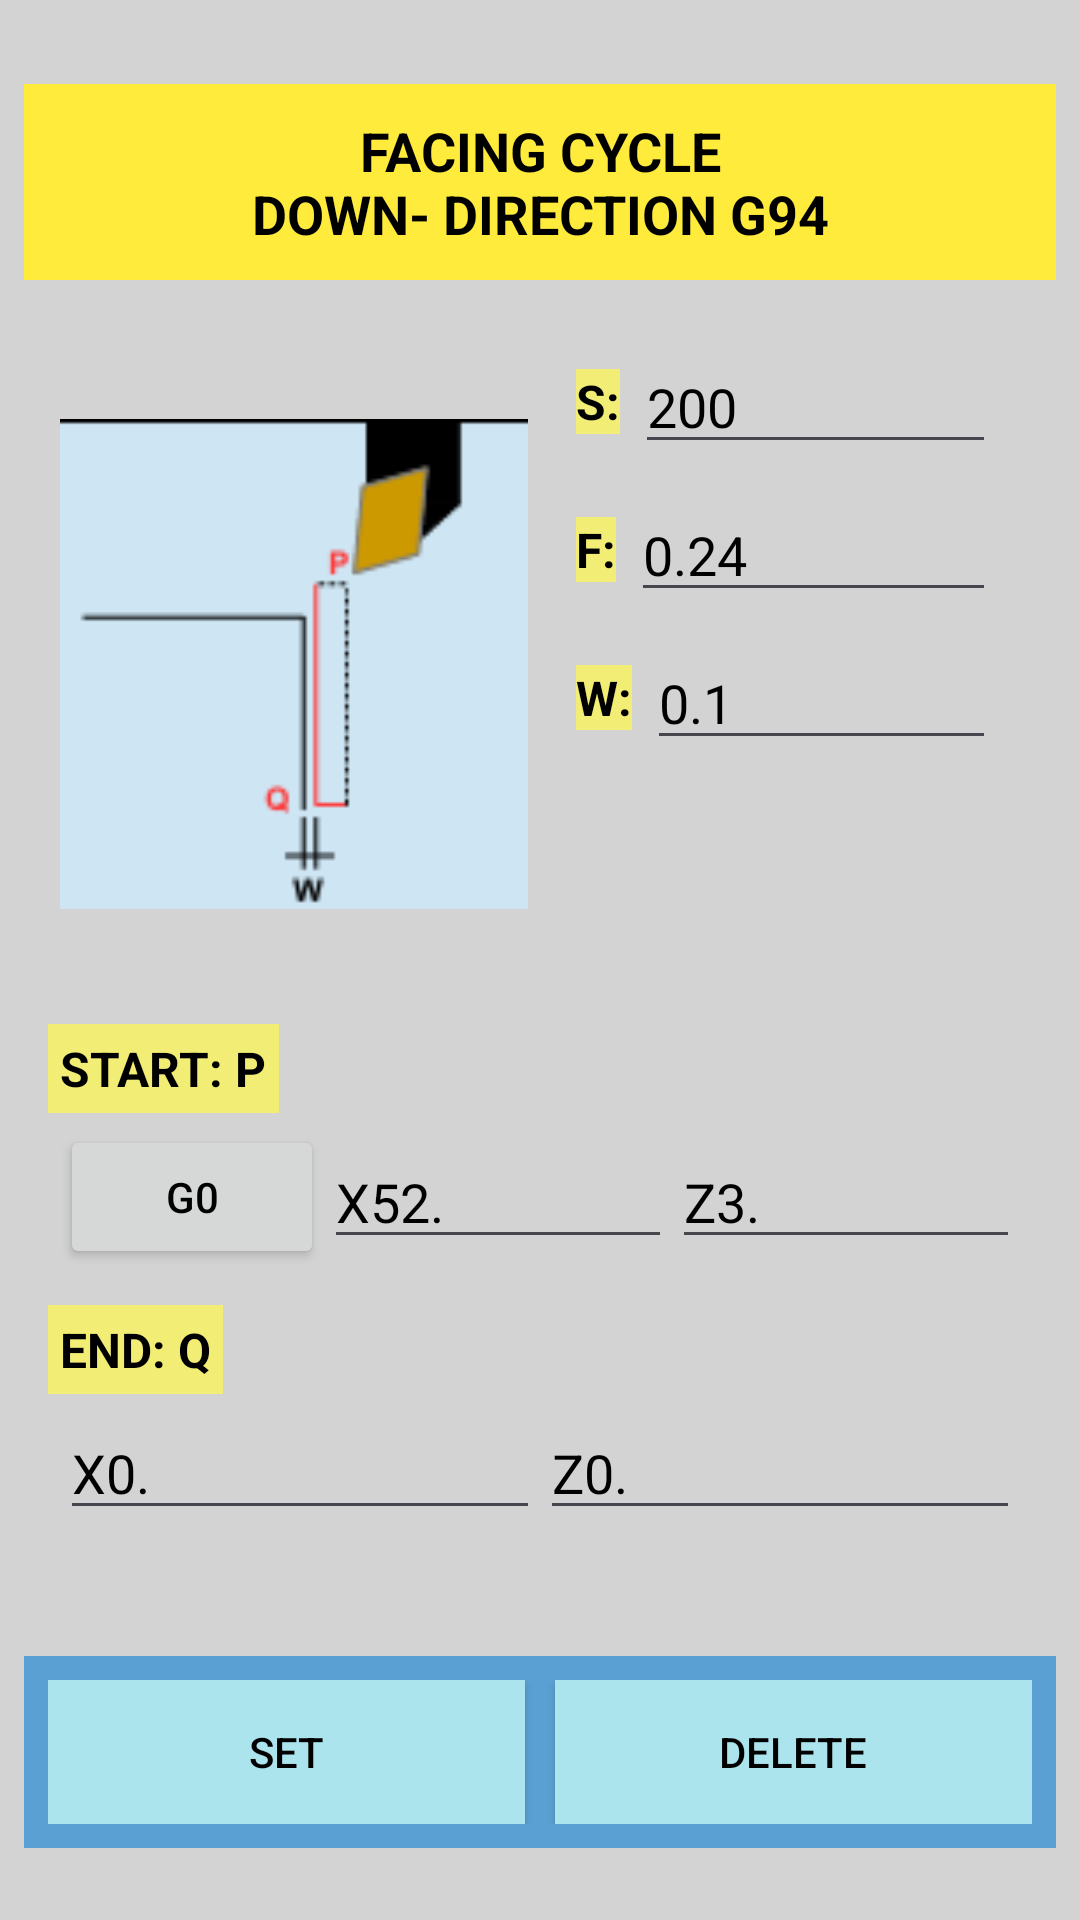

Here is an Android app screen rendered from its layout file. Give the layout XML and the strings, colors and styles it references.
<!-- AndroidManifest.xml: application theme Theme.CNC_CODE_GENERATOR_APP -->
<!-- res/layout/activity_facing_cycle_donw_direction_g94.xml -->
<?xml version="1.0" encoding="utf-8"?>
<LinearLayout
    xmlns:android="http://schemas.android.com/apk/res/android"
    xmlns:tools="http://schemas.android.com/tools"
    android:layout_width="match_parent"
    android:layout_height="match_parent"
    android:orientation="vertical"
    android:padding="8dp"
    tools:context=".facingCycles.FacingCycleDownDirectionG94"
    android:background="@color/background_grey">

    
    <TextView
        android:textColor="@color/black"
        android:layout_marginTop="20dp"
        android:layout_width="match_parent"
        android:layout_height="wrap_content"
        android:background="#FFEB3B"
        android:text="@string/facing_cycle_ndown_direction_g94"
        android:textSize="18sp"
        android:textStyle="bold"
        android:gravity="center"
        android:padding="10dp"/>

    
    <LinearLayout
        android:id="@+id/imageAndControlLL"
        android:layout_width="match_parent"
        android:layout_height="220dp"
        android:orientation="horizontal"
        android:padding="8dp">

        
        <LinearLayout
            android:id="@+id/leftImageSection"
            android:layout_width="0dp"
            android:layout_weight="1"
            android:layout_marginTop="20dp"
            android:layout_height="200dp"
            android:padding="4dp"
            tools:ignore="NestedWeights">
            <ImageView
                android:layout_width="match_parent"
                android:layout_height="match_parent"
                android:contentDescription="@string/todo"
                android:src="@drawable/facing_cycle_down_dir"
                android:adjustViewBounds="true"
                android:scaleType="fitCenter"/>
        </LinearLayout>

        
        <LinearLayout
            android:id="@+id/rightControlSection"
            android:layout_width="0dp"
            android:layout_weight="1"
            android:layout_height="match_parent"
            android:orientation="vertical"
            android:background="@color/background_grey"
            android:padding="8dp">

            
            <LinearLayout
                android:id="@+id/S_ParameterLL"
                android:layout_width="match_parent"
                android:layout_height="wrap_content"
                android:orientation="horizontal"
                android:gravity="center_vertical"
                android:padding="4dp">
                <TextView
                    android:id="@+id/S_ParameterTv"
                    android:layout_width="wrap_content"
                    android:layout_height="wrap_content"
                    android:text="@string/s"
                    android:textColor="@color/black"
                    android:textSize="16sp"
                    android:background="@color/yellow"
                    android:textStyle="bold"/>
                <androidx.appcompat.widget.AppCompatEditText
                    android:id="@+id/S_ParameterEt"
                    android:layout_width="0dp"
                    android:layout_marginStart="5dp"
                    android:layout_height="wrap_content"
                    android:layout_weight="1"
                    android:textColor="@color/black"
                    android:text="@string/_200"
                    android:inputType="number"/>
            </LinearLayout>

            
            <LinearLayout
                android:id="@+id/F_ParameterLL"
                android:layout_width="match_parent"
                android:layout_height="wrap_content"
                android:orientation="horizontal"
                android:gravity="center_vertical"
                android:padding="4dp">
                <TextView
                    android:id="@+id/F_ParameterTv"
                    android:layout_width="wrap_content"
                    android:layout_height="wrap_content"
                    android:text="@string/f"
                    android:textColor="@color/black"
                    android:background="@color/yellow"
                    android:textSize="16sp"
                    android:textStyle="bold"/>
                <androidx.appcompat.widget.AppCompatEditText
                    android:id="@+id/F_ParameterEt"
                    android:layout_width="0dp"
                    android:layout_marginStart="5dp"
                    android:layout_height="wrap_content"
                    android:layout_weight="1"
                    android:textColor="@color/black"
                    android:text="@string/_0_24"
                    android:inputType="numberDecimal"/>
            </LinearLayout>

            
            <LinearLayout
                android:id="@+id/W_ParameterLL"
                android:layout_width="match_parent"
                android:layout_height="wrap_content"
                android:orientation="horizontal"
                android:gravity="center_vertical"
                android:padding="4dp">
                <TextView
                    android:id="@+id/W_ParameterTv"
                    android:layout_width="wrap_content"
                    android:layout_height="wrap_content"
                    android:text="@string/w"
                    android:textColor="@color/black"
                    android:background="@color/yellow"
                    android:textSize="16sp"
                    android:textStyle="bold"/>
                <androidx.appcompat.widget.AppCompatEditText
                    android:id="@+id/W_ParameterEt"
                    android:layout_width="0dp"
                    android:layout_marginStart="5dp"
                    android:layout_height="wrap_content"
                    android:layout_weight="1"
                    android:textColor="@color/black"
                    android:text="@string/_0_1"
                    android:inputType="numberDecimal"/>
            </LinearLayout>
        </LinearLayout>
    </LinearLayout>

    

    

    <LinearLayout
        android:id="@+id/bottomButtonSectionLL"
        android:layout_width="match_parent"
        android:layout_height="wrap_content"
        android:layout_marginTop="20dp"
        android:orientation="vertical"
        android:padding="8dp">

        
        <TextView
            android:id="@+id/startPositionTv"
            android:layout_width="wrap_content"
            android:layout_height="wrap_content"
            android:textColor="@color/black"
            android:padding="4dp"
            android:background="@color/yellow"
            android:text="@string/start_p"
            android:textSize="16sp"
            android:textStyle="bold" />

        <LinearLayout
            android:id="@+id/g0LL"
            android:layout_width="match_parent"
            android:layout_height="wrap_content"
            android:gravity="center_vertical"
            android:orientation="horizontal"
            android:padding="4dp">

            <androidx.appcompat.widget.AppCompatButton
                android:id="@+id/g0Btn"
                android:layout_width="wrap_content"
                android:layout_height="wrap_content"
                android:padding="4dp"
                android:textColor="@color/black"
                android:text="@string/g0" />

            <androidx.appcompat.widget.AppCompatEditText
                android:id="@+id/g0_X_ET"
                android:layout_width="0dp"
                android:layout_height="wrap_content"
                android:layout_weight="1"
                android:inputType="text"
                android:textColor="@color/black"
                android:text="@string/x52" />

            <EditText
                android:id="@+id/g0_Z_Et"
                android:layout_width="0dp"
                android:layout_height="wrap_content"
                android:layout_weight="1"
                android:inputType="text"
                android:textColor="@color/black"
                android:text="@string/z3" />
        </LinearLayout>

        
        <TextView
            android:id="@+id/endPositionTv"
            android:layout_width="wrap_content"
            android:layout_height="wrap_content"
            android:layout_marginTop="8dp"
            android:padding="4dp"
            android:textColor="@color/black"
            android:text="@string/end_q"
            android:background="@color/yellow"
            android:textSize="16sp"
            android:textStyle="bold" />

        <LinearLayout
            android:id="@+id/endPositionBtnLl"
            android:layout_width="match_parent"
            android:layout_height="wrap_content"
            android:gravity="center_vertical"
            android:orientation="horizontal"
            android:padding="4dp">

            <androidx.appcompat.widget.AppCompatEditText
                android:id="@+id/endPositionXEt"
                android:layout_width="0dp"
                android:layout_height="wrap_content"
                android:layout_weight="1"
                android:textColor="@color/black"
                android:inputType="text"
                android:text="X0." />

            <androidx.appcompat.widget.AppCompatEditText
                android:id="@+id/endPositionZEt"
                android:layout_width="0dp"
                android:layout_height="wrap_content"
                android:layout_weight="1"
                android:inputType="text"
                android:textColor="@color/black"
                android:text="@string/z0" />
        </LinearLayout>
    </LinearLayout>

    <LinearLayout
        android:id="@+id/btnLL"
        android:layout_width="match_parent"
        android:layout_height="wrap_content"
        android:orientation="horizontal"
        android:gravity="center"
        android:background="@color/blue"
        android:padding="8dp"
        android:layout_marginTop="30dp">
        <androidx.appcompat.widget.AppCompatButton
            android:id="@+id/setBtn"
            android:background="@color/lite_blue"
            android:layout_width="0dp"
            android:textColor="@color/black"
            android:layout_weight="1"
            android:layout_height="wrap_content"
            android:text="@string/set"
            android:padding="8dp"/>
        <androidx.appcompat.widget.AppCompatButton
            android:id="@+id/deleteBtn"
            android:layout_width="0dp"
            android:layout_marginStart="10dp"
            android:background="@color/lite_blue"
            android:layout_weight="1"
            android:textColor="@color/black"
            android:layout_height="wrap_content"
            android:text="@string/delete"
            android:padding="8dp"/>
    </LinearLayout>
</LinearLayout>
<!-- resources referenced by this layout -->
<resources>
  <color name="background_grey">#D3D3D3</color>
  <color name="black">#FF000000</color>
  <color name="blue">#EA509CD3</color>
  <color name="lite_blue">#ABE4ED</color>
  <color name="yellow">#F2ED74</color>
  <!-- drawable facing_cycle_down_dir: png bitmap (drawable, 2336 bytes) -->
  <string name="_0_1">0.1</string>
  <string name="_0_24">0.24</string>
  <string name="_200">200</string>
  <string name="delete">DELETE</string>
  <string name="end_q">END: Q</string>
  <string name="f">F:</string>
  <string name="facing_cycle_ndown_direction_g94">FACING CYCLE\nDOWN- DIRECTION G94</string>
  <string name="g0">G0</string>
  <string name="s">S:</string>
  <string name="set">SET</string>
  <string name="start_p">START: P</string>
  <string name="todo">TODO</string>
  <string name="w">W:</string>
  <string name="x52">X52.</string>
  <string name="z0">Z0.</string>
  <string name="z3">Z3.</string>
  <style name="Theme.CNC_CODE_GENERATOR_APP" parent="Base.Theme.CNC_CODE_GENERATOR_APP" />
  <style name="Base.Theme.CNC_CODE_GENERATOR_APP" parent="Theme.Material3.DayNight.NoActionBar">
          
          
      </style>
</resources>
